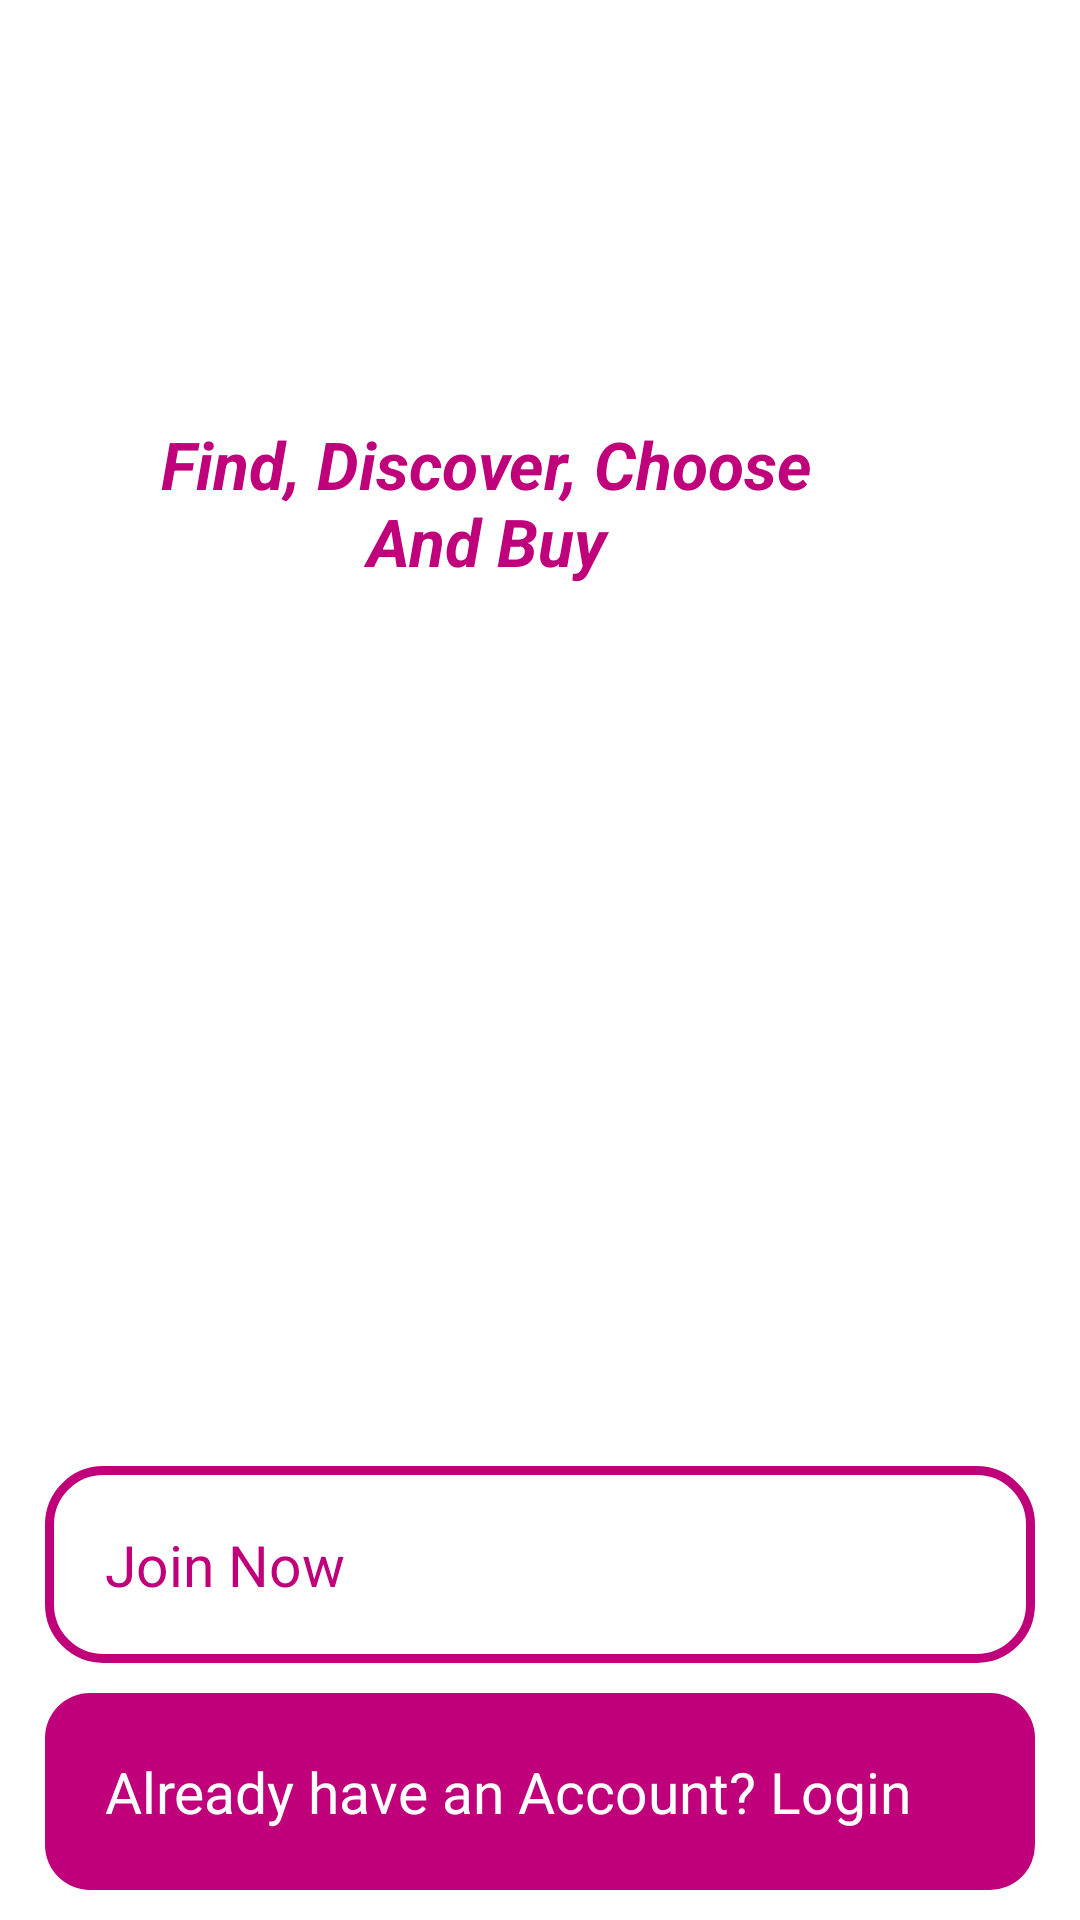

The Android layout XML behind this screen, and the referenced resources:
<!-- AndroidManifest.xml: application theme Theme.ECommerce -->
<!-- res/layout/activity_main.xml -->
<?xml version="1.0" encoding="utf-8"?>
<RelativeLayout xmlns:android="http://schemas.android.com/apk/res/android"
    xmlns:app="http://schemas.android.com/apk/res-auto"
    xmlns:tools="http://schemas.android.com/tools"
    android:layout_width="match_parent"
    android:layout_height="match_parent"
    tools:context=".MainActivity">

    <ImageView
        android:layout_width="300dp"
        android:layout_height="100dp"
        android:layout_centerHorizontal="true"
        android:layout_marginTop="60dp"
        android:src="@drawable/applogo"/>

    <TextView
        android:layout_width="220dp"
        android:layout_height="wrap_content"
        android:layout_alignParentEnd="true"
        android:layout_alignParentTop="true"
        android:layout_marginTop="140dp"
        android:layout_marginEnd="88dp"
        android:textAlignment="center"
        android:text="Find, Discover, Choose And Buy"
        android:textColor="@color/colotPrimary"
        android:textSize="22dp"
        android:textStyle="bold|italic"/>

    <Button
        android:id="@+id/main_login_btn"
        android:layout_width="match_parent"
        android:layout_height="wrap_content"
        android:layout_alignParentBottom="true"
        android:layout_alignParentStart="true"
        android:layout_marginBottom="10dp"
        android:layout_marginLeft="15dp"
        android:layout_marginRight="15dp"
        android:background="@drawable/buttons"
        android:padding="20dp"
        android:textAllCaps="false"
        android:textSize="19sp"
        android:text="Already have an Account? Login"
        android:textColor="@color/white"
        />

    <Button
        android:id="@+id/main_join_now_btn"
        android:layout_width="match_parent"
        android:layout_height="wrap_content"
        android:layout_above="@+id/main_login_btn"
        android:layout_marginLeft="15dp"
        android:layout_marginRight="15dp"
        android:layout_marginBottom="10dp"
        android:background="@drawable/input_design"
        android:padding="20dp"
        android:text="Join Now"
        android:textAllCaps="false"
        android:textColor="@color/colotPrimary"
        android:textSize="19sp" />

</RelativeLayout>
<!-- resources referenced by this layout -->
<resources>
  <color name="colotPrimary">#BF007A</color>
  <color name="white">#FFFFFFFF</color>
  <!-- drawable buttons (drawable) -->
  <?xml version="1.0" encoding="utf-8"?>
  <shape xmlns:android="http://schemas.android.com/apk/res/android">
  
      <solid
         android:color="@color/colotPrimary"
          >
      </solid>
  
      <corners
          android:radius="15dp"
          >
      </corners>
  </shape>
  <!-- drawable input_design (drawable) -->
  <?xml version="1.0" encoding="utf-8"?>
  <shape xmlns:android="http://schemas.android.com/apk/res/android">
  
      <stroke
          android:color = "@color/colotPrimary"
          android:width="3dp"
          >
      </stroke>
  
      <corners
          android:radius="18dp"
          >
      </corners>
  </shape>
</resources>
